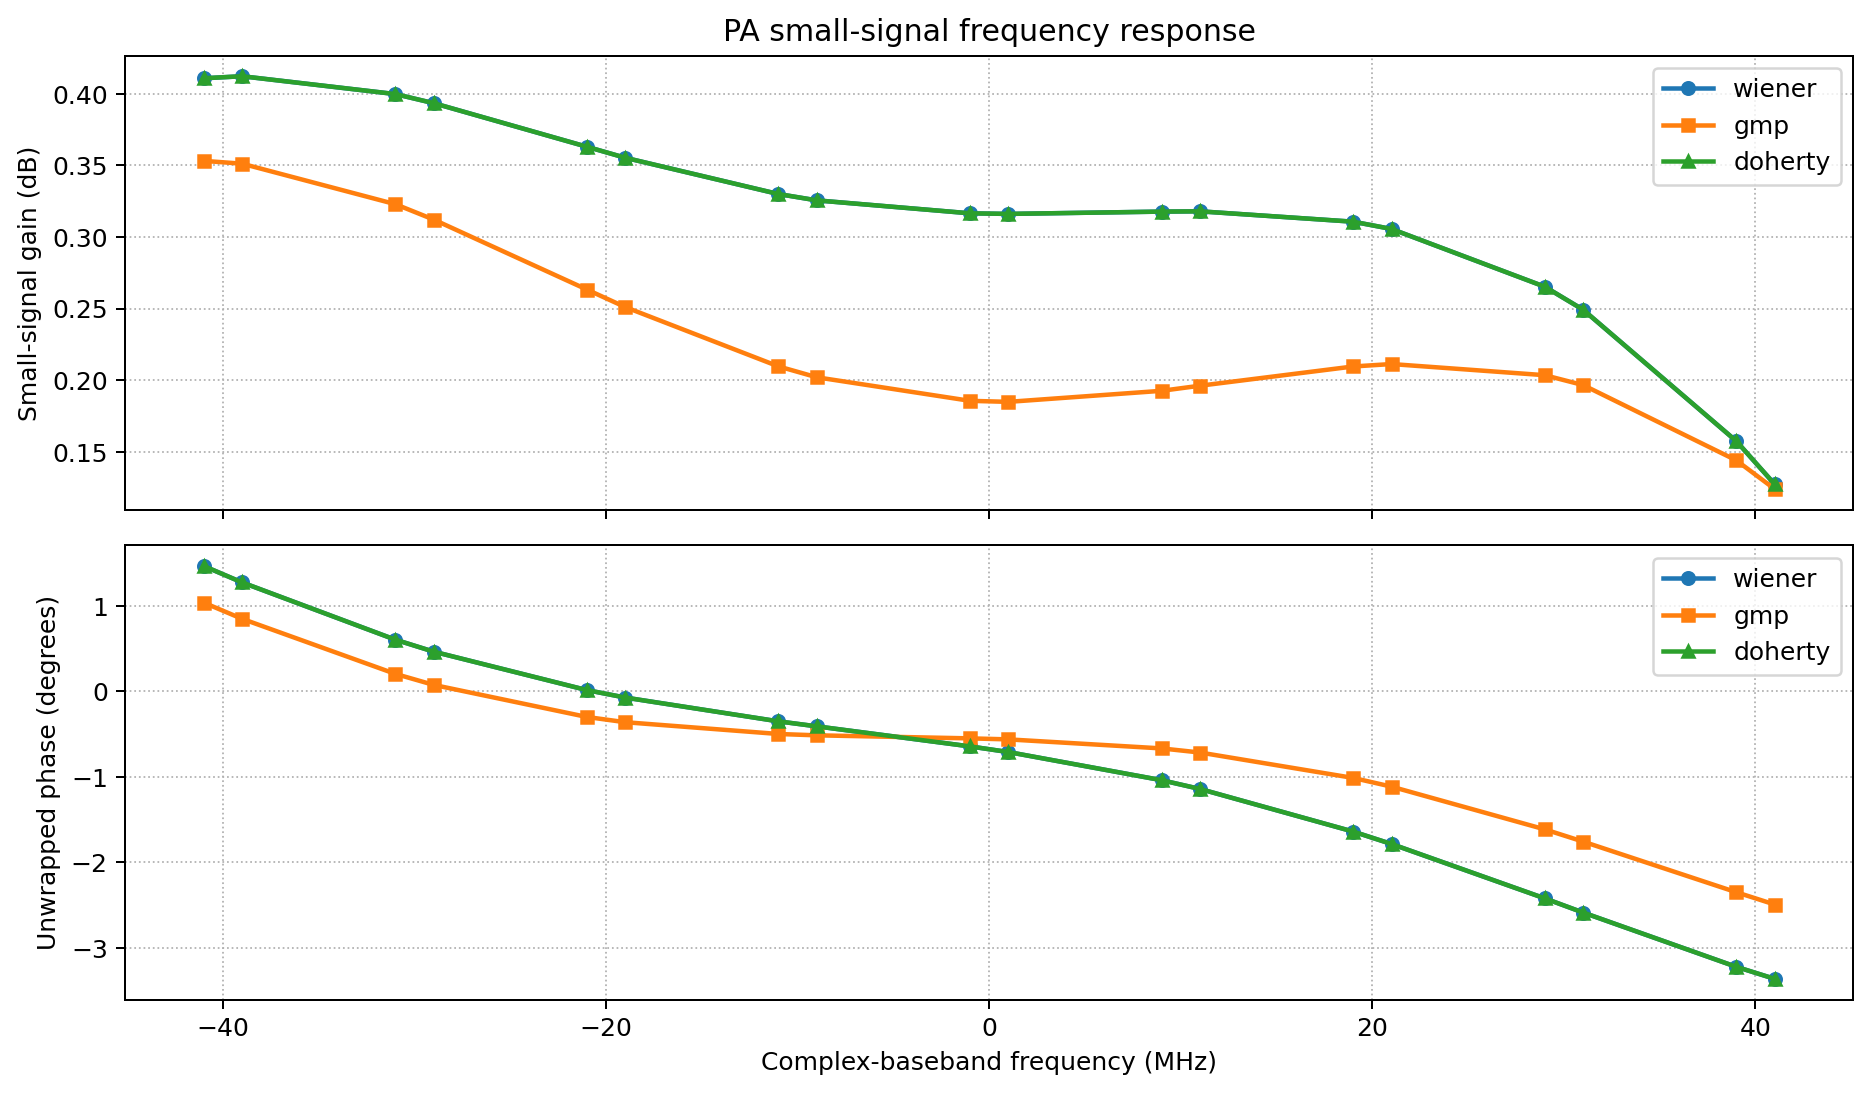

Data behind this chart, as committed beside it:
modelName, frequencyHz, gainDb, phaseDegrees
wiener, -41000000, 0.4109, 1.467
wiener, -39000000, 0.4123, 1.275
wiener, -31000000, 0.3999, 0.6049
wiener, -29000000, 0.3935, 0.4648
wiener, -21000000, 0.363, 0.01468
wiener, -19000000, 0.3554, -0.07258
wiener, -11000000, 0.33, -0.3511
wiener, -9000000, 0.3256, -0.4096
wiener, -1000000, 0.3165, -0.6444
wiener, 1000000, 0.3161, -0.7104
wiener, 9000000, 0.3177, -1.04
wiener, 11000000, 0.3179, -1.142
wiener, 19000000, 0.3107, -1.642
wiener, 21000000, 0.3056, -1.787
wiener, 29000000, 0.2652, -2.423
wiener, 31000000, 0.2492, -2.589
wiener, 39000000, 0.1573, -3.225
wiener, 41000000, 0.1272, -3.366
gmp, -41000000, 0.3532, 1.038
gmp, -39000000, 0.3512, 0.8492
gmp, -31000000, 0.3229, 0.2046
gmp, -29000000, 0.3122, 0.07567
gmp, -21000000, 0.2632, -0.2999
gmp, -19000000, 0.251, -0.361
gmp, -11000000, 0.2096, -0.499
gmp, -9000000, 0.202, -0.5146
gmp, -1000000, 0.1855, -0.5502
gmp, 1000000, 0.1848, -0.5621
gmp, 9000000, 0.1925, -0.6678
gmp, 11000000, 0.1961, -0.7158
gmp, 19000000, 0.2095, -1.013
gmp, 21000000, 0.2112, -1.115
gmp, 29000000, 0.2034, -1.616
gmp, 31000000, 0.1965, -1.759
gmp, 39000000, 0.1439, -2.351
gmp, 41000000, 0.1239, -2.495
doherty, -41000000, 0.4109, 1.467
doherty, -39000000, 0.4123, 1.275
doherty, -31000000, 0.3999, 0.6049
doherty, -29000000, 0.3935, 0.4648
doherty, -21000000, 0.363, 0.01468
doherty, -19000000, 0.3554, -0.07258
doherty, -11000000, 0.33, -0.3511
doherty, -9000000, 0.3256, -0.4096
doherty, -1000000, 0.3165, -0.6444
doherty, 1000000, 0.3161, -0.7104
doherty, 9000000, 0.3177, -1.04
doherty, 11000000, 0.3179, -1.142
doherty, 19000000, 0.3107, -1.642
doherty, 21000000, 0.3056, -1.787
doherty, 29000000, 0.2652, -2.423
doherty, 31000000, 0.2492, -2.589
doherty, 39000000, 0.1573, -3.225
doherty, 41000000, 0.1272, -3.366
